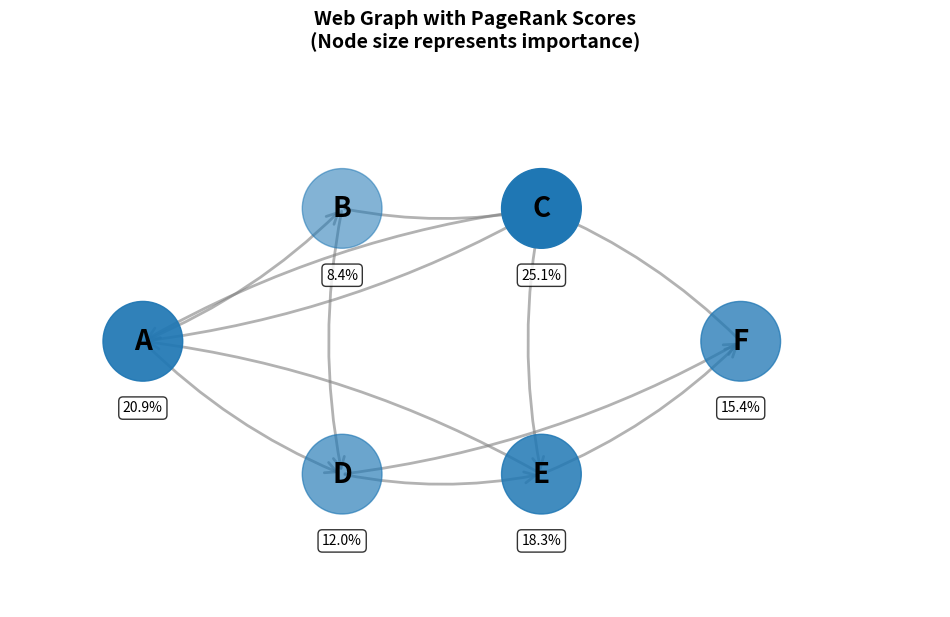
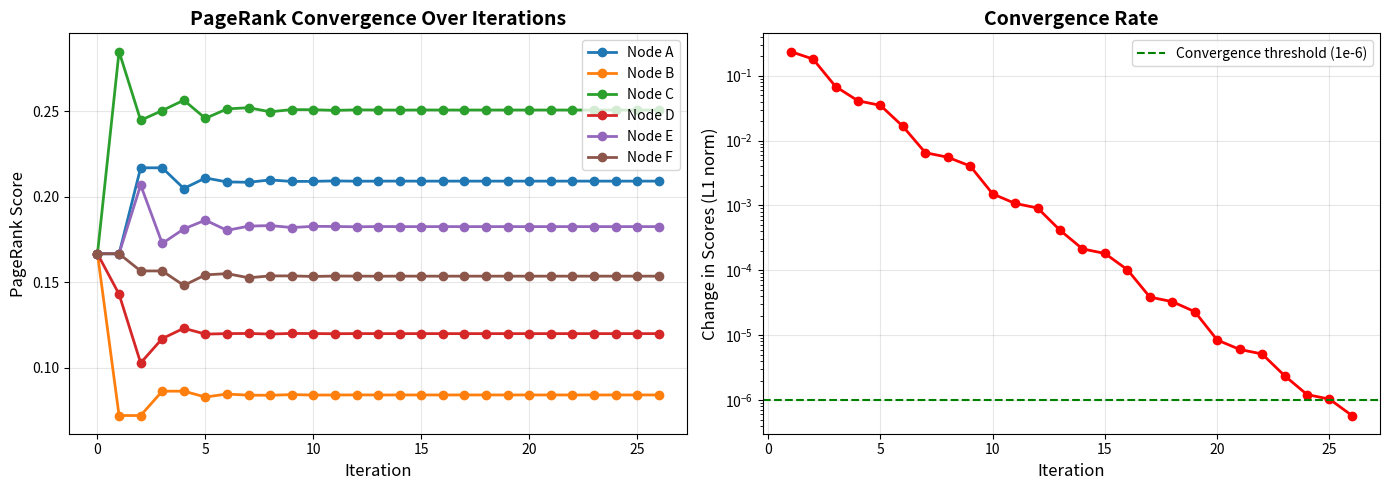
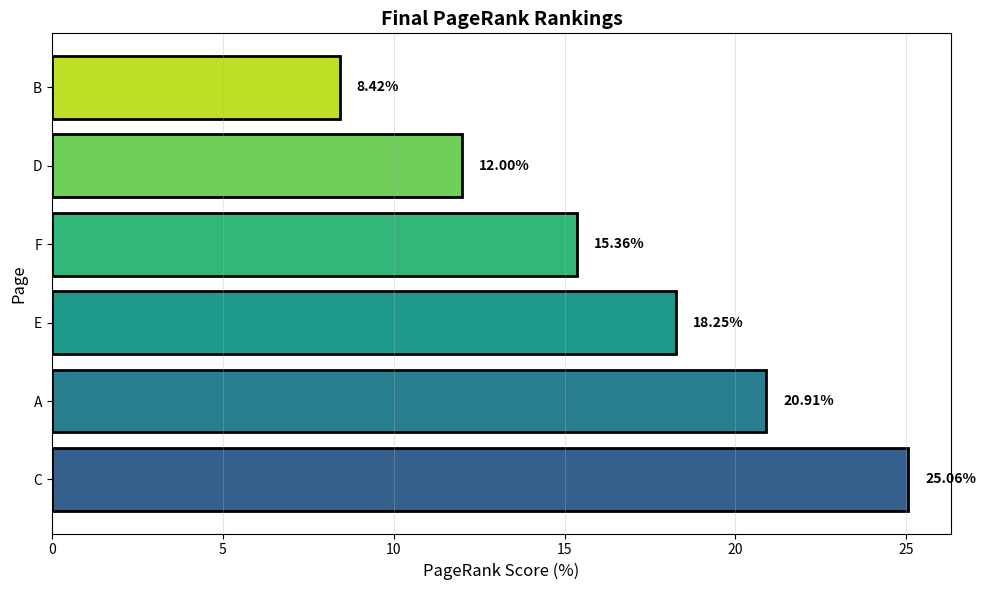

Reproduce these figures in Python, in order.

#Day 6: Advanced Applications
#Read: Mathematics for ML Chapter 3 (Intro) - Eigenvalues preview
#Review Coursera Week 4 materials - Matrix inverses and special matrices

#Project 1: Affine Transformations

#Implement translation + rotation + scaling
#Use homogeneous coordinates (3×3 matrices for 2D)
#Create animation of shape moving and rotating
#Apply to letter shapes or simple graphics


#Project 2: PageRank Algorithm (Simplified)

#Create 5-6 node web graph
#Build adjacency matrix
#mplement power iteration: vₖ₊₁ = M × vₖ
#Iterate until convergence
#Rank pages by final scores


"""
Project 8: PageRank Algorithm (Simplified)
Implements PageRank using power iteration with a web graph
"""

import numpy as np
import pandas as pd
import matplotlib.pyplot as plt
import networkx as nx
from matplotlib.patches import FancyArrowPatch

class PageRank:
    """PageRank algorithm implementation"""
    
    def __init__(self, nodes, edges, damping_factor=0.85):
        """
        Initialize PageRank
        
        nodes: list of node names
        edges: list of (from, to) tuples
        damping_factor: probability of following links (default 0.85)
        """
        self.nodes = nodes
        self.edges = edges
        self.n = len(nodes)
        self.damping = damping_factor
        self.node_to_idx = {node: i for i, node in enumerate(nodes)}
        
        # Build transition matrix
        self.M = self._build_transition_matrix()
        
    def _build_transition_matrix(self):
        """Build the transition matrix M"""
        # Initialize adjacency matrix
        adjacency = np.zeros((self.n, self.n))
        
        # Count outgoing links for each node
        outgoing = np.zeros(self.n)
        
        for from_node, to_node in self.edges:
            i = self.node_to_idx[from_node]
            j = self.node_to_idx[to_node]
            adjacency[j][i] = 1  # Column stochastic: M[j][i] means link from i to j
            outgoing[i] += 1
        
        # Build transition matrix (column stochastic)
        M = np.zeros((self.n, self.n))
        for i in range(self.n):
            if outgoing[i] > 0:
                M[:, i] = adjacency[:, i] / outgoing[i]
            else:
                # Handle dangling nodes (no outgoing links)
                M[:, i] = 1.0 / self.n
        
        return M
    
    def power_iteration(self, max_iterations=100, tolerance=1e-6):
        """
        Perform power iteration to find PageRank
        
        Returns: (scores, history)
        """
        # Initialize uniform distribution
        v = np.ones(self.n) / self.n
        history = [v.copy()]
        
        for iteration in range(max_iterations):
            # Power iteration with damping
            v_new = self.damping * (self.M @ v) + (1 - self.damping) / self.n
            
            # Normalize (should sum to 1)
            v_new = v_new / v_new.sum()
            
            history.append(v_new.copy())
            
            # Check convergence
            if np.linalg.norm(v_new - v, ord=1) < tolerance:
                print(f"Converged after {iteration + 1} iterations")
                break
            
            v = v_new
        
        return v, history
    
    def get_rankings(self, scores):
        """Get ranked list of pages"""
        rankings = [(self.nodes[i], scores[i]) for i in range(self.n)]
        rankings.sort(key=lambda x: x[1], reverse=True)
        return rankings


def create_web_graph():
    """Create a sample 6-node web graph"""
    nodes = ['A', 'B', 'C', 'D', 'E', 'F']
    edges = [
        ('A', 'B'), ('A', 'C'), ('A', 'D'),  # A links to B, C, D
        ('B', 'C'), ('B', 'D'),               # B links to C, D
        ('C', 'A'), ('C', 'E'),               # C links to A, E
        ('D', 'E'), ('D', 'F'),               # D links to E, F
        ('E', 'F'), ('E', 'A'),               # E links to F, A
        ('F', 'C')                             # F links to C
    ]
    return nodes, edges


def visualize_graph(nodes, edges, scores=None, ax=None):
    """Visualize the web graph with PageRank scores"""
    
    if ax is None:
        fig, ax = plt.subplots(figsize=(12, 8))
    
    # Create networkx graph for layout
    G = nx.DiGraph()
    G.add_nodes_from(nodes)
    G.add_edges_from(edges)
    
    # Position nodes
    pos = {
        'A': (1, 2),
        'B': (2.5, 3),
        'C': (4, 3),
        'D': (2.5, 1),
        'E': (4, 1),
        'F': (5.5, 2)
    }
    
    # Draw edges
    for edge in edges:
        from_node, to_node = edge
        from_pos = pos[from_node]
        to_pos = pos[to_node]
        
        arrow = FancyArrowPatch(
            from_pos, to_pos,
            arrowstyle='->', 
            mutation_scale=20,
            linewidth=2,
            color='gray',
            alpha=0.6,
            connectionstyle="arc3,rad=0.1"
        )
        ax.add_patch(arrow)
    
    # Draw nodes
    if scores is not None:
        for i, node in enumerate(nodes):
            x, y = pos[node]
            score = scores[i]
            
            # Node size and color based on score
            size = 1000 + score * 10000
            color_intensity = 0.3 + score * 3
            
            circle = plt.Circle((x, y), radius=0.3, 
                              color=f'C0',
                              alpha=min(color_intensity, 1.0),
                              zorder=10)
            ax.add_patch(circle)
            
            # Node label
            ax.text(x, y, node, fontsize=20, fontweight='bold',
                   ha='center', va='center', zorder=11)
            
            # Score below node
            ax.text(x, y - 0.45, f'{score*100:.1f}%',
                   fontsize=10, ha='center', va='top',
                   bbox=dict(boxstyle='round', facecolor='white', alpha=0.8))
    else:
        for node in nodes:
            x, y = pos[node]
            circle = plt.Circle((x, y), radius=0.3,
                              color='lightblue',
                              alpha=0.7,
                              zorder=10)
            ax.add_patch(circle)
            ax.text(x, y, node, fontsize=20, fontweight='bold',
                   ha='center', va='center', zorder=11)
    
    ax.set_xlim(0, 7)
    ax.set_ylim(0, 4)
    ax.set_aspect('equal')
    ax.axis('off')
    
    return ax


def plot_convergence(history):
    """Plot convergence of PageRank scores over iterations"""
    
    history_array = np.array(history)
    iterations = len(history)
    
    fig, (ax1, ax2) = plt.subplots(1, 2, figsize=(14, 5))
    
    # Plot 1: Score evolution for each node
    for i, node in enumerate(['A', 'B', 'C', 'D', 'E', 'F']):
        ax1.plot(history_array[:, i], marker='o', label=f'Node {node}', linewidth=2)
    
    ax1.set_xlabel('Iteration', fontsize=12)
    ax1.set_ylabel('PageRank Score', fontsize=12)
    ax1.set_title('PageRank Convergence Over Iterations', fontsize=14, fontweight='bold')
    ax1.legend()
    ax1.grid(True, alpha=0.3)
    
    # Plot 2: Change in scores (L1 norm)
    if len(history) > 1:
        changes = [np.linalg.norm(history[i] - history[i-1], ord=1) 
                  for i in range(1, len(history))]
        ax2.plot(range(1, len(history)), changes, marker='o', 
                color='red', linewidth=2)
        ax2.axhline(y=1e-6, color='green', linestyle='--', 
                   label='Convergence threshold (1e-6)')
        ax2.set_xlabel('Iteration', fontsize=12)
        ax2.set_ylabel('Change in Scores (L1 norm)', fontsize=12)
        ax2.set_title('Convergence Rate', fontsize=14, fontweight='bold')
        ax2.set_yscale('log')
        ax2.legend()
        ax2.grid(True, alpha=0.3)
    
    plt.tight_layout()
    return fig


def display_results_table(rankings):
    """Display results in a formatted table using pandas"""
    
    df = pd.DataFrame(rankings, columns=['Page', 'PageRank Score'])
    df['Rank'] = range(1, len(rankings) + 1)
    df['Percentage'] = (df['PageRank Score'] * 100).round(2)
    df = df[['Rank', 'Page', 'PageRank Score', 'Percentage']]
    
    print("\n" + "=" * 60)
    print("PAGERANK RESULTS")
    print("=" * 60)
    print(df.to_string(index=False))
    print("=" * 60)
    
    return df


def demonstrate_step_by_step(pagerank, num_steps=5):
    """Show step-by-step iteration process"""
    
    v = np.ones(pagerank.n) / pagerank.n
    
    print("\n" + "=" * 60)
    print("STEP-BY-STEP POWER ITERATION")
    print("=" * 60)
    print(f"\nInitial vector (uniform distribution):")
    print(f"v0 = {v}")
    print(f"Sum: {v.sum():.6f}")
    
    for step in range(num_steps):
        v_new = pagerank.damping * (pagerank.M @ v) + (1 - pagerank.damping) / pagerank.n
        v_new = v_new / v_new.sum()
        
        print(f"\n--- Iteration {step + 1} ---")
        print(f"v({step + 1}) = {v_new}")
        print(f"Sum: {v_new.sum():.6f}")
        print(f"Change (L1): {np.linalg.norm(v_new - v, ord=1):.8f}")
        
        # Show rankings
        temp_rankings = [(pagerank.nodes[i], v_new[i]) for i in range(pagerank.n)]
        temp_rankings.sort(key=lambda x: x[1], reverse=True)
        print("Current rankings:", [f"{node}({score*100:.1f}%)" 
                                   for node, score in temp_rankings])
        
        v = v_new


def main():
    """Main function to run PageRank demonstration"""
    
    print("=" * 60)
    print("Project 8: PageRank Algorithm (Power Iteration)")
    print("=" * 60)
    print("\nTheory:")
    print("* PageRank uses power iteration: v_(k+1) = M * v_k")
    print("* With damping factor d=0.85: v_(k+1) = d*M*v_k + (1-d)/n*1")
    print("* Iterates until convergence (typically 20-50 iterations)")
    print("* Higher scores = more important pages")
    print("=" * 60)
    
    # Create web graph
    nodes, edges = create_web_graph()
    
    print(f"\nWeb Graph Structure:")
    print(f"Nodes: {nodes}")
    print(f"Edges ({len(edges)} links):")
    for edge in edges:
        print(f"  {edge[0]} -> {edge[1]}")
    
    # Initialize PageRank
    pr = PageRank(nodes, edges, damping_factor=0.85)
    
    # Display transition matrix
    print("\n" + "=" * 60)
    print("TRANSITION MATRIX M (Column Stochastic)")
    print("=" * 60)
    df_matrix = pd.DataFrame(pr.M, 
                            columns=nodes,
                            index=nodes)
    print(df_matrix.round(3))
    print("\nNote: Each column sums to 1.0 (probability distribution)")
    print("=" * 60)
    
    # Show step-by-step for first few iterations
    demonstrate_step_by_step(pr, num_steps=5)
    
    # Run full power iteration
    print("\n" + "=" * 60)
    print("RUNNING FULL POWER ITERATION")
    print("=" * 60)
    final_scores, history = pr.power_iteration(max_iterations=100)
    
    # Get rankings
    rankings = pr.get_rankings(final_scores)
    
    # Display results
    df_results = display_results_table(rankings)
    
    # Visualizations
    print("\nGenerating visualizations...")
    
    # Plot 1: Final graph with scores
    fig1, ax1 = plt.subplots(figsize=(12, 8))
    visualize_graph(nodes, edges, final_scores, ax1)
    ax1.set_title('Web Graph with PageRank Scores\n(Node size represents importance)', 
                 fontsize=14, fontweight='bold', pad=20)
    
    # Plot 2: Convergence
    fig2 = plot_convergence(history)
    
    # Plot 3: Bar chart of final rankings
    fig3, ax3 = plt.subplots(figsize=(10, 6))
    pages = [r[0] for r in rankings]
    scores = [r[1] * 100 for r in rankings]
    colors = plt.cm.viridis(np.linspace(0.3, 0.9, len(pages)))
    
    bars = ax3.barh(pages, scores, color=colors, edgecolor='black', linewidth=2)
    ax3.set_xlabel('PageRank Score (%)', fontsize=12)
    ax3.set_ylabel('Page', fontsize=12)
    ax3.set_title('Final PageRank Rankings', fontsize=14, fontweight='bold')
    ax3.grid(axis='x', alpha=0.3)
    
    # Add value labels
    for i, (page, score) in enumerate(zip(pages, scores)):
        ax3.text(score + 0.5, i, f'{score:.2f}%', 
                va='center', fontsize=10, fontweight='bold')
    
    plt.tight_layout()
    
    # Show all plots
    plt.show()
    
    print("\n[x] Project 8 Complete!")
    print("\nKey Insights:")
    print(f"• Most important page: {rankings[0][0]} ({rankings[0][1]*100:.2f}%)")
    print(f"• Least important page: {rankings[-1][0]} ({rankings[-1][1]*100:.2f}%)")
    print(f"• Converged in {len(history)-1} iterations")
    print(f"• Damping factor: {pr.damping}")


if __name__ == "__main__":
    main()
